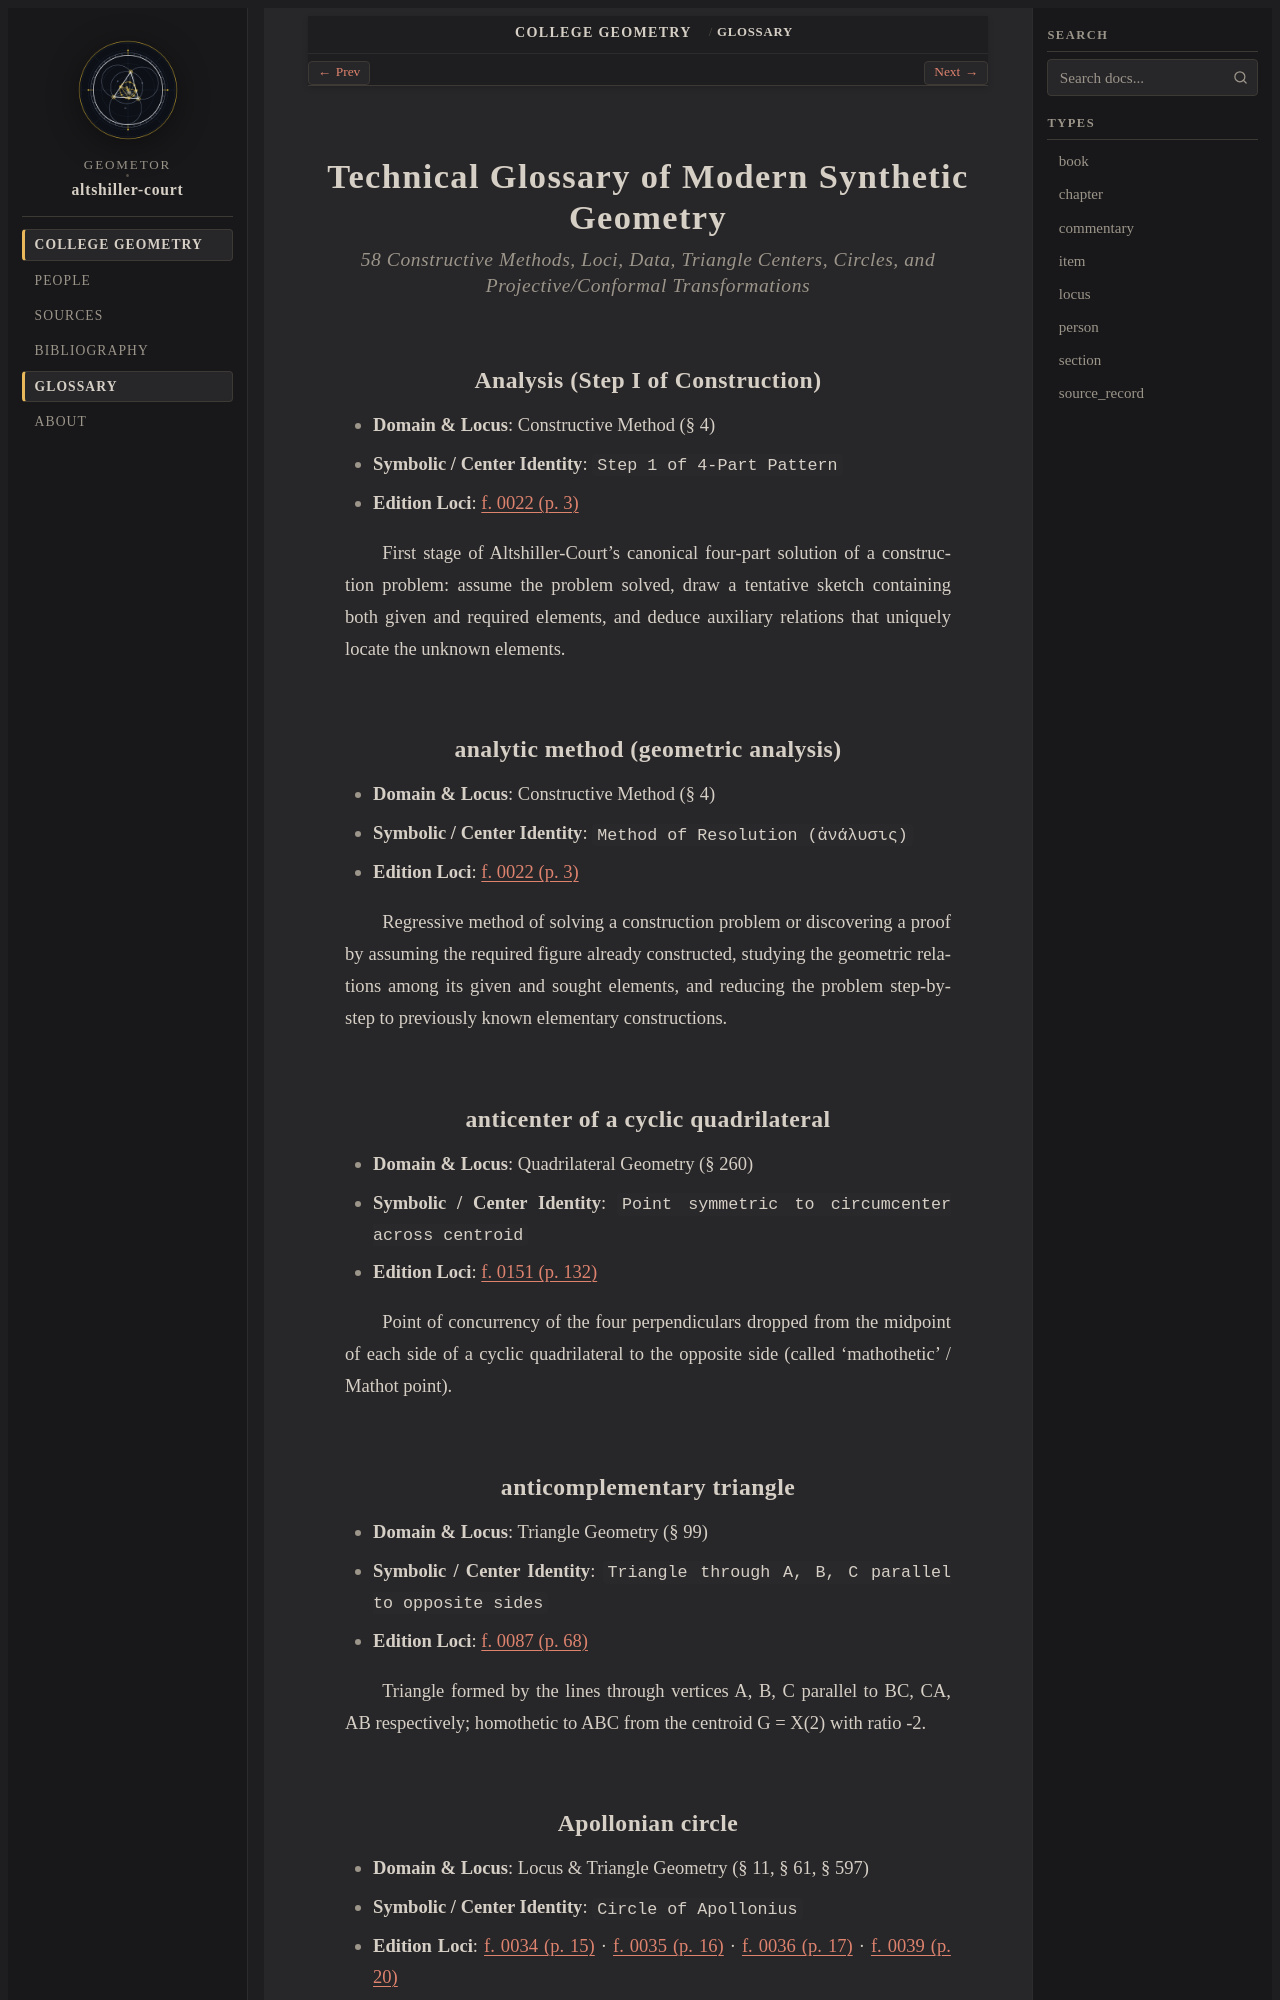

repository: geometor/altshiller-court · page: college_geometry/glossary.html · generator: sphinx

:navigation: header
:order: 16
:nav_title: Glossary
:layout: book
:title: Technical Glossary

.. _glossary:

Technical Glossary of Modern Synthetic Geometry
===============================================

.. rubric:: 58 Constructive Methods, Loci, Data, Triangle Centers, Circles, and Projective/Conformal Transformations

.. _term-analysis-step:

Analysis (Step I of Construction)
---------------------------------

* **Domain & Locus**: Constructive Method (§ 4)
* **Symbolic / Center Identity**: ``Step 1 of 4-Part Pattern``
* **Edition Loci**: :ref:`f. 0022 (p. 3) <ch01-art-004>`

First stage of Altshiller-Court's canonical four-part solution of a construction problem: assume the problem solved, draw a tentative sketch containing both given and required elements, and deduce auxiliary relations that uniquely locate the unknown elements.

.. _term-analytic-method:

analytic method (geometric analysis)
------------------------------------

* **Domain & Locus**: Constructive Method (§ 4)
* **Symbolic / Center Identity**: ``Method of Resolution (ἀνάλυσις)``
* **Edition Loci**: :ref:`f. 0022 (p. 3) <ch01-art-004>`

Regressive method of solving a construction problem or discovering a proof by assuming the required figure already constructed, studying the geometric relations among its given and sought elements, and reducing the problem step-by-step to previously known elementary constructions.

.. _term-anticenter:

anticenter of a cyclic quadrilateral
------------------------------------

* **Domain & Locus**: Quadrilateral Geometry (§ 260)
* **Symbolic / Center Identity**: ``Point symmetric to circumcenter across centroid``
* **Edition Loci**: :ref:`f. 0151 (p. 132) <ch04-the-quadrilateral-b-the-cyclic-quadrilateral>`

Point of concurrency of the four perpendiculars dropped from the midpoint of each side of a cyclic quadrilateral to the opposite side (called 'mathothetic' / Mathot point).

.. _term-anticomplementary-triangle:

anticomplementary triangle
--------------------------

* **Domain & Locus**: Triangle Geometry (§ 99)
* **Symbolic / Center Identity**: ``Triangle through A, B, C parallel to opposite sides``
* **Edition Loci**: :ref:`f. 0087 (p. 68) <ch03-properties-of-the-triangle>`

Triangle formed by the lines through vertices A, B, C parallel to BC, CA, AB respectively; homothetic to ABC from the centroid G = X(2) with ratio -2.

.. _term-apollonian-circle:
